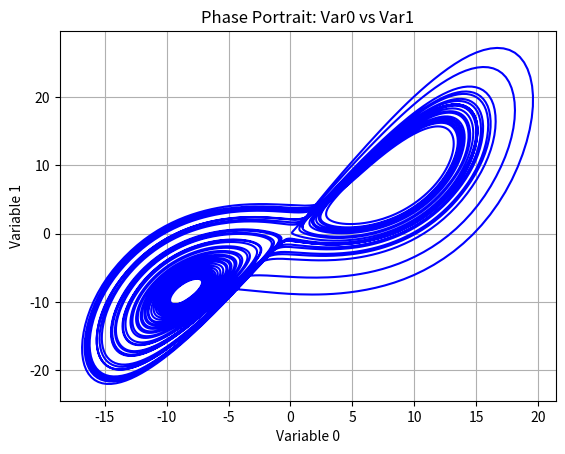

This figure's Python source: (Note: this script raises an exception after producing the figure.)
import numpy as np
from scipy.integrate import solve_ivp
import matplotlib.pyplot as plt
from numpy.fft import fft, fftfreq

class NonlinearDynamicsSimulator:
    def __init__(self):
        pass

    # Define the system of ODEs
    def define_system(self, equations, initial_conditions, params):
        """Define a nonlinear system of ODEs."""
        self.equations = equations
        self.initial_conditions = initial_conditions
        self.params = params

    # Solve the system using numerical integration
    def solve_system(self, t_span, t_eval):
        """Solve the system of ODEs over a given time span."""
        def system(t, state):
            return self.equations(state, t, **self.params)

        sol = solve_ivp(system, t_span, self.initial_conditions, t_eval=t_eval, method='RK45')
        return sol

    # Plot phase portrait
    def plot_phase_portrait(self, sol, variables=(0, 1)):
        """Plot phase portrait for two variables."""
        plt.figure()
        plt.plot(sol.y[variables[0]], sol.y[variables[1]], color='blue')
        plt.title(f"Phase Portrait: Var{variables[0]} vs Var{variables[1]}")
        plt.xlabel(f"Variable {variables[0]}")
        plt.ylabel(f"Variable {variables[1]}")
        plt.grid()
        plt.show()

    # Compute Lyapunov Exponents
    def compute_lyapunov(self, system_jacobian, t_span, dt):
        """Estimate the largest Lyapunov exponent using a variational method."""
        state = np.array(self.initial_conditions)
        perturbation = np.random.normal(0, 1e-5, len(state))
        perturbation /= np.linalg.norm(perturbation)
        
        lyapunov_exponent = 0
        for _ in np.arange(t_span[0], t_span[1], dt):
            state_next = self.equations(state, 0, **self.params)
            perturbed_next = self.equations(state + perturbation, 0, **self.params)
            
            delta = perturbed_next - state_next
            delta_norm = np.linalg.norm(delta)
            perturbation = delta / delta_norm  # Normalize perturbation
            lyapunov_exponent += np.log(delta_norm)
            state = state_next
        
        return lyapunov_exponent / (t_span[1] - t_span[0])

    # Generate and plot Poincaré Section
    def poincare_section(self, sol, plane_var_index, plane_value):
        """Extract and plot Poincaré section for a given variable."""
        poincare_points = []
        for i in range(1, len(sol.t)):
            if (sol.y[plane_var_index, i - 1] - plane_value) * (sol.y[plane_var_index, i] - plane_value) <= 0:
                poincare_points.append([sol.y[j, i] for j in range(len(sol.y))])
        poincare_points = np.array(poincare_points)

        plt.figure()
        plt.scatter(poincare_points[:, 0], poincare_points[:, 1], color='red', s=10)
        plt.title("Poincaré Section")
        plt.xlabel("Variable 0")
        plt.ylabel("Variable 1")
        plt.grid()
        plt.show()

    # Fourier Transform Analysis
    def time_series_analysis(self, sol, variable_index):
        """Perform Fourier transform on time series of a variable."""
        time_series = sol.y[variable_index]
        freq = fftfreq(len(time_series), d=sol.t[1] - sol.t[0])
        spectrum = np.abs(fft(time_series))

        plt.figure()
        plt.plot(freq, spectrum, color='purple')
        plt.title(f"Fourier Transform (Variable {variable_index})")
        plt.xlabel("Frequency")
        plt.ylabel("Amplitude")
        plt.grid()
        plt.show()


# Example Usage
if __name__ == "__main__":
    simulator = NonlinearDynamicsSimulator()

    # Example System: Lorenz Attractor
    def lorenz(state, t, sigma, rho, beta):
        x, y, z = state
        dx_dt = sigma * (y - x)
        dy_dt = x * (rho - z) - y
        dz_dt = x * y - beta * z
        return [dx_dt, dy_dt, dz_dt]

    # Parameters and Initial Conditions
    params = {'sigma': 10, 'rho': 28, 'beta': 8 / 3}
    initial_conditions = [1.0, 1.0, 1.0]
    t_span = (0, 50)
    t_eval = np.linspace(*t_span, 10000)

    # Define and solve the system
    simulator.define_system(lorenz, initial_conditions, params)
    solution = simulator.solve_system(t_span, t_eval)

    # Phase Portrait
    simulator.plot_phase_portrait(solution, variables=(0, 1))

    # Lyapunov Exponent
    lyapunov = simulator.compute_lyapunov(lorenz, t_span, dt=0.01)
    print(f"Estimated Largest Lyapunov Exponent: {lyapunov:.4f}")

    # Poincaré Section
    simulator.poincare_section(solution, plane_var_index=2, plane_value=20)

    # Time Series Fourier Analysis
    simulator.time_series_analysis(solution, variable_index=0)
